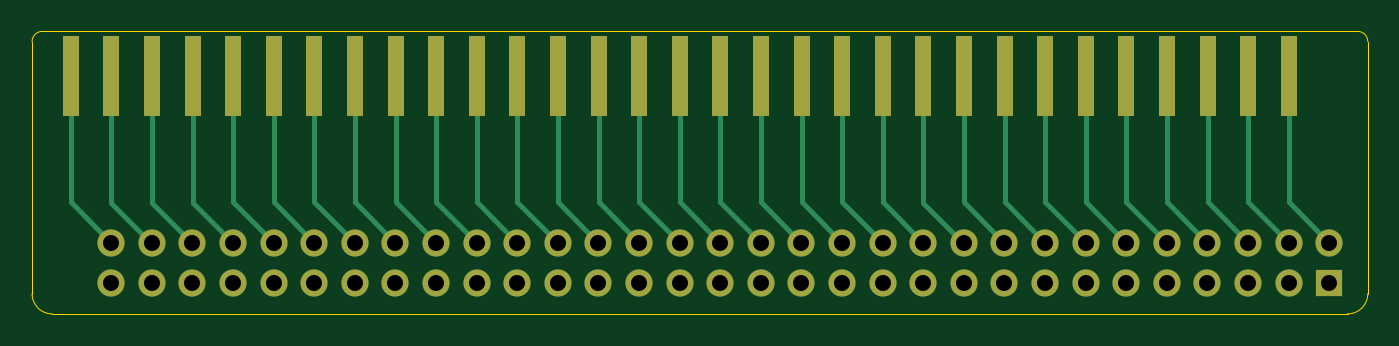
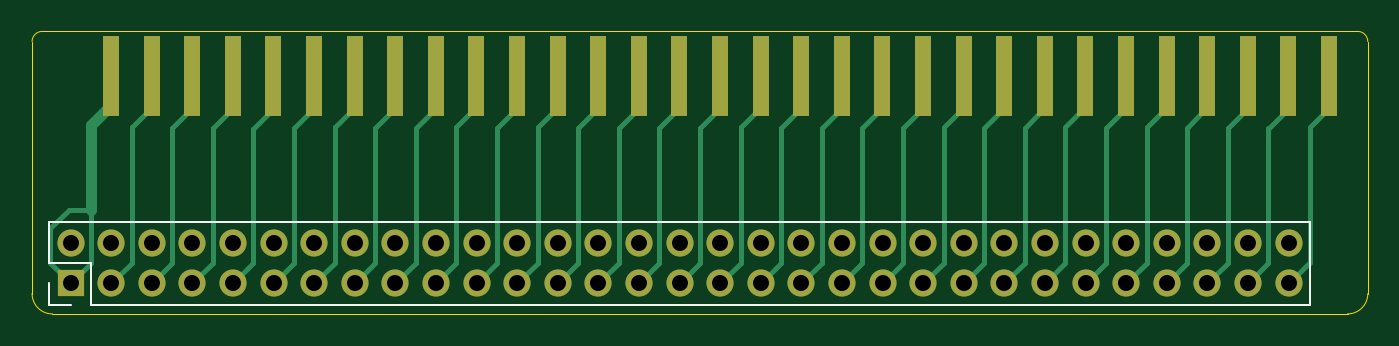
Circuit board: 9 layer files. Board 83.6 x 17.7 mm.
- bottom_copper: TandyPlusToISA-Long-B_Cu.gbl (13491 bytes)
- bottom_mask: TandyPlusToISA-Long-B_Mask.gbs (3123 bytes)
- bottom_silk: TandyPlusToISA-Long-B_Silkscreen.gbo (951 bytes)
- outline: TandyPlusToISA-Long-Edge_Cuts.gm1 (1046 bytes)
- top_copper: TandyPlusToISA-Long-F_Cu.gtl (10127 bytes)
- top_mask: TandyPlusToISA-Long-F_Mask.gts (3123 bytes)
- top_silk: TandyPlusToISA-Long-F_Silkscreen.gto (478 bytes)
- drill: TandyPlusToISA-Long-NPTH.drl (281 bytes)
- drill: TandyPlusToISA-Long-PTH.drl (1380 bytes)

=== bottom_copper: TandyPlusToISA-Long-B_Cu.gbl (13491 bytes, source omitted) ===
=== bottom_mask: TandyPlusToISA-Long-B_Mask.gbs ===
%TF.GenerationSoftware,KiCad,Pcbnew,9.0.4*%
%TF.CreationDate,2026-04-01T11:34:20-04:00*%
%TF.ProjectId,TandyPlusToISA-Long,54616e64-7950-46c7-9573-546f4953412d,rev?*%
%TF.SameCoordinates,Original*%
%TF.FileFunction,Soldermask,Bot*%
%TF.FilePolarity,Negative*%
%FSLAX46Y46*%
G04 Gerber Fmt 4.6, Leading zero omitted, Abs format (unit mm)*
G04 Created by KiCad (PCBNEW 9.0.4) date 2026-04-01 11:34:20*
%MOMM*%
%LPD*%
G01*
G04 APERTURE LIST*
%ADD10R,1.000000X5.000000*%
%ADD11R,1.700000X1.700000*%
%ADD12C,1.700000*%
G04 APERTURE END LIST*
D10*
%TO.C,J1*%
X172731884Y-105123900D03*
X170191884Y-105123900D03*
X167651884Y-105123900D03*
X165111884Y-105123900D03*
X162571884Y-105123900D03*
X160031884Y-105123900D03*
X157491884Y-105123900D03*
X154951884Y-105123900D03*
X152411884Y-105123900D03*
X149871884Y-105123900D03*
X147331884Y-105123900D03*
X144791884Y-105123900D03*
X142251884Y-105123900D03*
X139711884Y-105123900D03*
X137171884Y-105123900D03*
X134631884Y-105123900D03*
X132091884Y-105123900D03*
X129551884Y-105123900D03*
X127011884Y-105123900D03*
X124471884Y-105123900D03*
X121931884Y-105123900D03*
X119391884Y-105123900D03*
X116851884Y-105123900D03*
X114311884Y-105123900D03*
X111771884Y-105123900D03*
X109231884Y-105123900D03*
X106691884Y-105123900D03*
X104151884Y-105123900D03*
X101611884Y-105123900D03*
X99071884Y-105123900D03*
X96531884Y-105123900D03*
%TD*%
D11*
%TO.C,J3*%
X175260000Y-118110000D03*
D12*
X172720000Y-118110000D03*
X170180000Y-118110000D03*
X167640000Y-118110000D03*
X165100000Y-118110000D03*
X162560000Y-118110000D03*
X160020000Y-118110000D03*
X157480000Y-118110000D03*
X154940000Y-118110000D03*
X152400000Y-118110000D03*
X149860000Y-118110000D03*
X147320000Y-118110000D03*
X144780000Y-118110000D03*
X142240000Y-118110000D03*
X139700000Y-118110000D03*
X137160000Y-118110000D03*
X134620000Y-118110000D03*
X132080000Y-118110000D03*
X129540000Y-118110000D03*
X127000000Y-118110000D03*
X124460000Y-118110000D03*
X121920000Y-118110000D03*
X119380000Y-118110000D03*
X116840000Y-118110000D03*
X114300000Y-118110000D03*
X111760000Y-118110000D03*
X109220000Y-118110000D03*
X106680000Y-118110000D03*
X104140000Y-118110000D03*
X101600000Y-118110000D03*
X99060000Y-118110000D03*
X175260000Y-115570000D03*
X172720000Y-115570000D03*
X170180000Y-115570000D03*
X167640000Y-115570000D03*
X165100000Y-115570000D03*
X162560000Y-115570000D03*
X160020000Y-115570000D03*
X157480000Y-115570000D03*
X154940000Y-115570000D03*
X152400000Y-115570000D03*
X149860000Y-115570000D03*
X147320000Y-115570000D03*
X144780000Y-115570000D03*
X142240000Y-115570000D03*
X139700000Y-115570000D03*
X137160000Y-115570000D03*
X134620000Y-115570000D03*
X132080000Y-115570000D03*
X129540000Y-115570000D03*
X127000000Y-115570000D03*
X124460000Y-115570000D03*
X121920000Y-115570000D03*
X119380000Y-115570000D03*
X116840000Y-115570000D03*
X114300000Y-115570000D03*
X111760000Y-115570000D03*
X109220000Y-115570000D03*
X106680000Y-115570000D03*
X104140000Y-115570000D03*
X101600000Y-115570000D03*
X99060000Y-115570000D03*
%TD*%
M02*

=== bottom_silk: TandyPlusToISA-Long-B_Silkscreen.gbo ===
%TF.GenerationSoftware,KiCad,Pcbnew,9.0.4*%
%TF.CreationDate,2026-04-01T11:34:20-04:00*%
%TF.ProjectId,TandyPlusToISA-Long,54616e64-7950-46c7-9573-546f4953412d,rev?*%
%TF.SameCoordinates,Original*%
%TF.FileFunction,Legend,Bot*%
%TF.FilePolarity,Positive*%
%FSLAX46Y46*%
G04 Gerber Fmt 4.6, Leading zero omitted, Abs format (unit mm)*
G04 Created by KiCad (PCBNEW 9.0.4) date 2026-04-01 11:34:20*
%MOMM*%
%LPD*%
G01*
G04 APERTURE LIST*
%ADD10C,0.120000*%
G04 APERTURE END LIST*
D10*
%TO.C,J3*%
X97730000Y-119440000D02*
X97730000Y-114240000D01*
X173990000Y-116840000D02*
X173990000Y-119440000D01*
X173990000Y-119440000D02*
X97730000Y-119440000D01*
X176590000Y-114240000D02*
X97730000Y-114240000D01*
X176590000Y-114240000D02*
X176590000Y-116840000D01*
X176590000Y-116840000D02*
X173990000Y-116840000D01*
X176590000Y-118110000D02*
X176590000Y-119440000D01*
X176590000Y-119440000D02*
X175260000Y-119440000D01*
%TD*%
M02*

=== outline: TandyPlusToISA-Long-Edge_Cuts.gm1 ===
%TF.GenerationSoftware,KiCad,Pcbnew,9.0.4*%
%TF.CreationDate,2026-04-01T11:34:20-04:00*%
%TF.ProjectId,TandyPlusToISA-Long,54616e64-7950-46c7-9573-546f4953412d,rev?*%
%TF.SameCoordinates,Original*%
%TF.FileFunction,Profile,NP*%
%FSLAX46Y46*%
G04 Gerber Fmt 4.6, Leading zero omitted, Abs format (unit mm)*
G04 Created by KiCad (PCBNEW 9.0.4) date 2026-04-01 11:34:20*
%MOMM*%
%LPD*%
G01*
G04 APERTURE LIST*
%TA.AperFunction,Profile*%
%ADD10C,0.050000*%
%TD*%
G04 APERTURE END LIST*
D10*
X94742000Y-102340000D02*
X177038000Y-102340000D01*
X94107000Y-118745000D02*
X94107000Y-102975000D01*
X176403000Y-120015000D02*
X95377000Y-120015000D01*
X177673000Y-118745000D02*
G75*
G02*
X176403000Y-120015000I-1270000J0D01*
G01*
X95377000Y-120015000D02*
G75*
G02*
X94107000Y-118745000I0J1270000D01*
G01*
X177673000Y-102975000D02*
X177673000Y-118745000D01*
X177038000Y-102340000D02*
G75*
G02*
X177673000Y-102975000I0J-635000D01*
G01*
X94107000Y-102975000D02*
G75*
G02*
X94742000Y-102340000I635000J0D01*
G01*
M02*

=== top_copper: TandyPlusToISA-Long-F_Cu.gtl (10127 bytes, source omitted) ===
=== top_mask: TandyPlusToISA-Long-F_Mask.gts ===
%TF.GenerationSoftware,KiCad,Pcbnew,9.0.4*%
%TF.CreationDate,2026-04-01T11:34:20-04:00*%
%TF.ProjectId,TandyPlusToISA-Long,54616e64-7950-46c7-9573-546f4953412d,rev?*%
%TF.SameCoordinates,Original*%
%TF.FileFunction,Soldermask,Top*%
%TF.FilePolarity,Negative*%
%FSLAX46Y46*%
G04 Gerber Fmt 4.6, Leading zero omitted, Abs format (unit mm)*
G04 Created by KiCad (PCBNEW 9.0.4) date 2026-04-01 11:34:20*
%MOMM*%
%LPD*%
G01*
G04 APERTURE LIST*
%ADD10R,1.000000X5.000000*%
%ADD11R,1.700000X1.700000*%
%ADD12C,1.700000*%
G04 APERTURE END LIST*
D10*
%TO.C,J1*%
X172731884Y-105123900D03*
X170191884Y-105123900D03*
X167651884Y-105123900D03*
X165111884Y-105123900D03*
X162571884Y-105123900D03*
X160031884Y-105123900D03*
X157491884Y-105123900D03*
X154951884Y-105123900D03*
X152411884Y-105123900D03*
X149871884Y-105123900D03*
X147331884Y-105123900D03*
X144791884Y-105123900D03*
X142251884Y-105123900D03*
X139711884Y-105123900D03*
X137171884Y-105123900D03*
X134631884Y-105123900D03*
X132091884Y-105123900D03*
X129551884Y-105123900D03*
X127011884Y-105123900D03*
X124471884Y-105123900D03*
X121931884Y-105123900D03*
X119391884Y-105123900D03*
X116851884Y-105123900D03*
X114311884Y-105123900D03*
X111771884Y-105123900D03*
X109231884Y-105123900D03*
X106691884Y-105123900D03*
X104151884Y-105123900D03*
X101611884Y-105123900D03*
X99071884Y-105123900D03*
X96531884Y-105123900D03*
%TD*%
D11*
%TO.C,J3*%
X175260000Y-118110000D03*
D12*
X172720000Y-118110000D03*
X170180000Y-118110000D03*
X167640000Y-118110000D03*
X165100000Y-118110000D03*
X162560000Y-118110000D03*
X160020000Y-118110000D03*
X157480000Y-118110000D03*
X154940000Y-118110000D03*
X152400000Y-118110000D03*
X149860000Y-118110000D03*
X147320000Y-118110000D03*
X144780000Y-118110000D03*
X142240000Y-118110000D03*
X139700000Y-118110000D03*
X137160000Y-118110000D03*
X134620000Y-118110000D03*
X132080000Y-118110000D03*
X129540000Y-118110000D03*
X127000000Y-118110000D03*
X124460000Y-118110000D03*
X121920000Y-118110000D03*
X119380000Y-118110000D03*
X116840000Y-118110000D03*
X114300000Y-118110000D03*
X111760000Y-118110000D03*
X109220000Y-118110000D03*
X106680000Y-118110000D03*
X104140000Y-118110000D03*
X101600000Y-118110000D03*
X99060000Y-118110000D03*
X175260000Y-115570000D03*
X172720000Y-115570000D03*
X170180000Y-115570000D03*
X167640000Y-115570000D03*
X165100000Y-115570000D03*
X162560000Y-115570000D03*
X160020000Y-115570000D03*
X157480000Y-115570000D03*
X154940000Y-115570000D03*
X152400000Y-115570000D03*
X149860000Y-115570000D03*
X147320000Y-115570000D03*
X144780000Y-115570000D03*
X142240000Y-115570000D03*
X139700000Y-115570000D03*
X137160000Y-115570000D03*
X134620000Y-115570000D03*
X132080000Y-115570000D03*
X129540000Y-115570000D03*
X127000000Y-115570000D03*
X124460000Y-115570000D03*
X121920000Y-115570000D03*
X119380000Y-115570000D03*
X116840000Y-115570000D03*
X114300000Y-115570000D03*
X111760000Y-115570000D03*
X109220000Y-115570000D03*
X106680000Y-115570000D03*
X104140000Y-115570000D03*
X101600000Y-115570000D03*
X99060000Y-115570000D03*
%TD*%
M02*

=== top_silk: TandyPlusToISA-Long-F_Silkscreen.gto ===
%TF.GenerationSoftware,KiCad,Pcbnew,9.0.4*%
%TF.CreationDate,2026-04-01T11:34:20-04:00*%
%TF.ProjectId,TandyPlusToISA-Long,54616e64-7950-46c7-9573-546f4953412d,rev?*%
%TF.SameCoordinates,Original*%
%TF.FileFunction,Legend,Top*%
%TF.FilePolarity,Positive*%
%FSLAX46Y46*%
G04 Gerber Fmt 4.6, Leading zero omitted, Abs format (unit mm)*
G04 Created by KiCad (PCBNEW 9.0.4) date 2026-04-01 11:34:20*
%MOMM*%
%LPD*%
G01*
G04 APERTURE LIST*
G04 APERTURE END LIST*
M02*

=== drill: TandyPlusToISA-Long-NPTH.drl ===
M48
; DRILL file {KiCad 9.0.4} date 2026-04-01T11:34:18-0400
; FORMAT={-:-/ absolute / metric / decimal}
; #@! TF.CreationDate,2026-04-01T11:34:18-04:00
; #@! TF.GenerationSoftware,Kicad,Pcbnew,9.0.4
; #@! TF.FileFunction,NonPlated,1,2,NPTH
FMAT,2
METRIC
%
G90
G05
M30

=== drill: TandyPlusToISA-Long-PTH.drl ===
M48
; DRILL file {KiCad 9.0.4} date 2026-04-01T11:34:18-0400
; FORMAT={-:-/ absolute / metric / decimal}
; #@! TF.CreationDate,2026-04-01T11:34:18-04:00
; #@! TF.GenerationSoftware,Kicad,Pcbnew,9.0.4
; #@! TF.FileFunction,Plated,1,2,PTH
FMAT,2
METRIC
; #@! TA.AperFunction,Plated,PTH,ComponentDrill
T1C1.000
%
G90
G05
T1
X99.06Y-115.57
X99.06Y-118.11
X101.6Y-115.57
X101.6Y-118.11
X104.14Y-115.57
X104.14Y-118.11
X106.68Y-115.57
X106.68Y-118.11
X109.22Y-115.57
X109.22Y-118.11
X111.76Y-115.57
X111.76Y-118.11
X114.3Y-115.57
X114.3Y-118.11
X116.84Y-115.57
X116.84Y-118.11
X119.38Y-115.57
X119.38Y-118.11
X121.92Y-115.57
X121.92Y-118.11
X124.46Y-115.57
X124.46Y-118.11
X127.0Y-115.57
X127.0Y-118.11
X129.54Y-115.57
X129.54Y-118.11
X132.08Y-115.57
X132.08Y-118.11
X134.62Y-115.57
X134.62Y-118.11
X137.16Y-115.57
X137.16Y-118.11
X139.7Y-115.57
X139.7Y-118.11
X142.24Y-115.57
X142.24Y-118.11
X144.78Y-115.57
X144.78Y-118.11
X147.32Y-115.57
X147.32Y-118.11
X149.86Y-115.57
X149.86Y-118.11
X152.4Y-115.57
X152.4Y-118.11
X154.94Y-115.57
X154.94Y-118.11
X157.48Y-115.57
X157.48Y-118.11
X160.02Y-115.57
X160.02Y-118.11
X162.56Y-115.57
X162.56Y-118.11
X165.1Y-115.57
X165.1Y-118.11
X167.64Y-115.57
X167.64Y-118.11
X170.18Y-115.57
X170.18Y-118.11
X172.72Y-115.57
X172.72Y-118.11
X175.26Y-115.57
X175.26Y-118.11
M30
